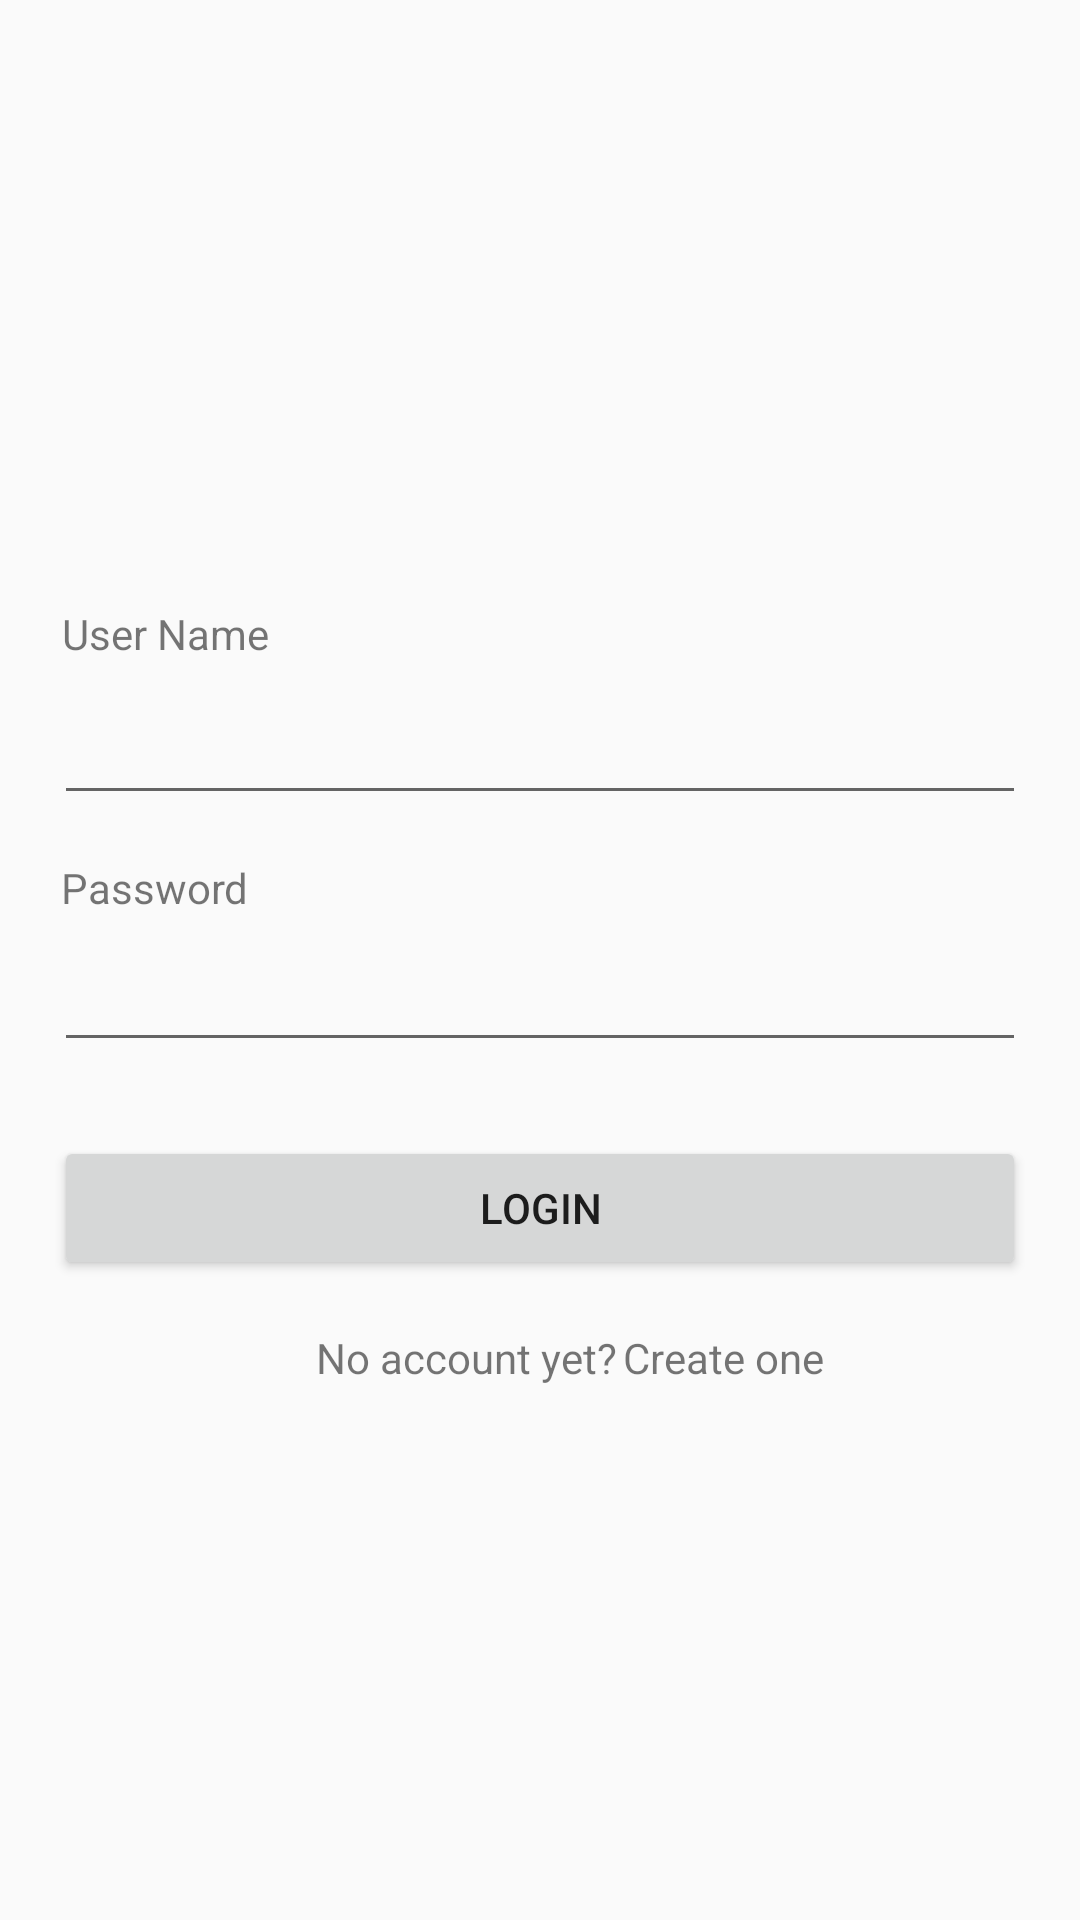

Produce the Android XML layout that renders to this screen, including the resource entries it uses.
<!-- AndroidManifest.xml: application theme AppTheme -->
<!-- res/layout/login_fragment.xml -->
<?xml version="1.0" encoding="utf-8"?>
<layout xmlns:android="http://schemas.android.com/apk/res/android"
    xmlns:app="http://schemas.android.com/apk/res-auto"
    xmlns:tools="http://schemas.android.com/tools">

    <androidx.constraintlayout.widget.ConstraintLayout
        android:layout_width="match_parent"
        android:layout_height="match_parent"
        tools:context=".screens.login.LoginFragment">

        <androidx.constraintlayout.widget.Guideline
            android:id="@+id/guideline_left"
            android:layout_width="wrap_content"
            android:layout_height="wrap_content"
            android:orientation="vertical"
            app:layout_constraintGuide_percent="0.05" />

        <androidx.constraintlayout.widget.Guideline
            android:id="@+id/guideline_right"
            android:layout_width="wrap_content"
            android:layout_height="wrap_content"
            android:orientation="vertical"
            app:layout_constraintGuide_percent="0.95" />

        <androidx.constraintlayout.widget.Guideline
            android:id="@+id/guideline_bottom"
            android:layout_width="wrap_content"
            android:layout_height="wrap_content"
            android:orientation="horizontal"
            app:layout_constraintGuide_percent="0.95" />

        <androidx.constraintlayout.widget.Guideline
            android:id="@+id/guideline_top"
            android:layout_width="wrap_content"
            android:layout_height="wrap_content"
            android:orientation="horizontal"
            app:layout_constraintGuide_percent="0.05" />

        <ImageView
            android:id="@+id/imageView"
            android:layout_width="wrap_content"
            android:layout_height="wrap_content"
            android:src="@android:drawable/sym_def_app_icon"
            app:layout_constraintBottom_toTopOf="@+id/guideline_bottom"
            app:layout_constraintEnd_toStartOf="@+id/guideline_right"
            app:layout_constraintHorizontal_bias="0.496"
            app:layout_constraintStart_toStartOf="@+id/guideline_left"
            app:layout_constraintTop_toTopOf="@+id/guideline_top"
            app:layout_constraintVertical_bias="0.22" />

        <TextView
            android:id="@+id/userNameTextView"
            android:layout_width="wrap_content"
            android:layout_height="wrap_content"
            android:text="User Name"
            app:layout_constraintBottom_toTopOf="@+id/guideline_bottom"
            app:layout_constraintEnd_toStartOf="@+id/guideline_right"
            app:layout_constraintHorizontal_bias="0.01"
            app:layout_constraintStart_toStartOf="@+id/guideline_left"
            app:layout_constraintTop_toBottomOf="@+id/imageView"
            app:layout_constraintVertical_bias="0.100000024" />

        <EditText
            android:id="@+id/userNameEditText"
            android:layout_width="0dp"
            android:layout_height="wrap_content"
            android:ems="10"
            android:inputType="textEmailAddress"
            app:layout_constraintBottom_toTopOf="@+id/guideline_bottom"
            app:layout_constraintEnd_toStartOf="@+id/guideline_right"
            app:layout_constraintHorizontal_bias="0.0"
            app:layout_constraintStart_toStartOf="@+id/guideline_left"
            app:layout_constraintTop_toBottomOf="@+id/userNameTextView"
            app:layout_constraintVertical_bias="0.028" />

        <TextView
            android:id="@+id/passwordTextView"
            android:layout_width="wrap_content"
            android:layout_height="wrap_content"
            android:text="Password"
            app:layout_constraintBottom_toTopOf="@+id/guideline_bottom"
            app:layout_constraintEnd_toStartOf="@+id/guideline_right"
            app:layout_constraintHorizontal_bias="0.009"
            app:layout_constraintStart_toStartOf="@+id/guideline_left"
            app:layout_constraintTop_toBottomOf="@+id/userNameEditText"
            app:layout_constraintVertical_bias="0.046" />

        <EditText
            android:id="@+id/passwordEditText"
            android:layout_width="0dp"
            android:layout_height="wrap_content"
            android:ems="10"
            android:inputType="textPassword"
            app:layout_constraintBottom_toTopOf="@+id/guideline_bottom"
            app:layout_constraintEnd_toStartOf="@+id/guideline_right"
            app:layout_constraintHorizontal_bias="1.0"
            app:layout_constraintStart_toStartOf="@+id/guideline_left"
            app:layout_constraintTop_toBottomOf="@+id/passwordTextView"
            app:layout_constraintVertical_bias="0.028" />

        <Button
            android:id="@+id/loginButton"
            android:layout_width="0dp"
            android:layout_height="wrap_content"
            android:text="LOGIN"
            app:layout_constraintBottom_toTopOf="@+id/guideline_bottom"
            app:layout_constraintEnd_toStartOf="@+id/guideline_right"
            app:layout_constraintStart_toStartOf="@+id/guideline_left"
            app:layout_constraintTop_toBottomOf="@+id/passwordEditText"
            app:layout_constraintVertical_bias="0.120000005" />

        <TextView
            android:id="@+id/textView3"
            android:layout_width="wrap_content"
            android:layout_height="wrap_content"
            android:text="No account yet?"
            app:layout_constraintBottom_toTopOf="@+id/guideline_bottom"
            app:layout_constraintEnd_toStartOf="@+id/guideline_right"
            app:layout_constraintHorizontal_bias="0.39"
            app:layout_constraintStart_toStartOf="@+id/guideline_left"
            app:layout_constraintTop_toBottomOf="@+id/loginButton"
            app:layout_constraintVertical_bias="0.100000024" />

        <TextView
            android:id="@+id/createAccountButton"
            android:layout_width="wrap_content"
            android:layout_height="wrap_content"
            android:text="Create one"
            app:layout_constraintBottom_toBottomOf="@+id/textView3"
            app:layout_constraintEnd_toStartOf="@+id/guideline_right"
            app:layout_constraintHorizontal_bias="0.03"
            app:layout_constraintStart_toEndOf="@+id/textView3"
            app:layout_constraintTop_toTopOf="@+id/textView3" />
    </androidx.constraintlayout.widget.ConstraintLayout>

</layout>
<!-- resources referenced by this layout -->
<resources>
  <style name="AppTheme" parent="Theme.AppCompat.Light.NoActionBar">
          
          <item name="colorPrimary">@color/colorPrimary</item>
          <item name="colorPrimaryDark">@color/colorPrimaryDark</item>
          <item name="colorAccent">@color/colorAccent</item>
          
          <item name="android:windowDisablePreview">true</item>
      </style>
  <!-- not gathered from this repository: default colours our renderer supplied (Android Studio template values) -->
  <color name="colorPrimary">#FF6200EE</color>
  <color name="colorPrimaryDark">#FF3700B3</color>
  <color name="colorAccent">#FF03DAC5</color>
</resources>
